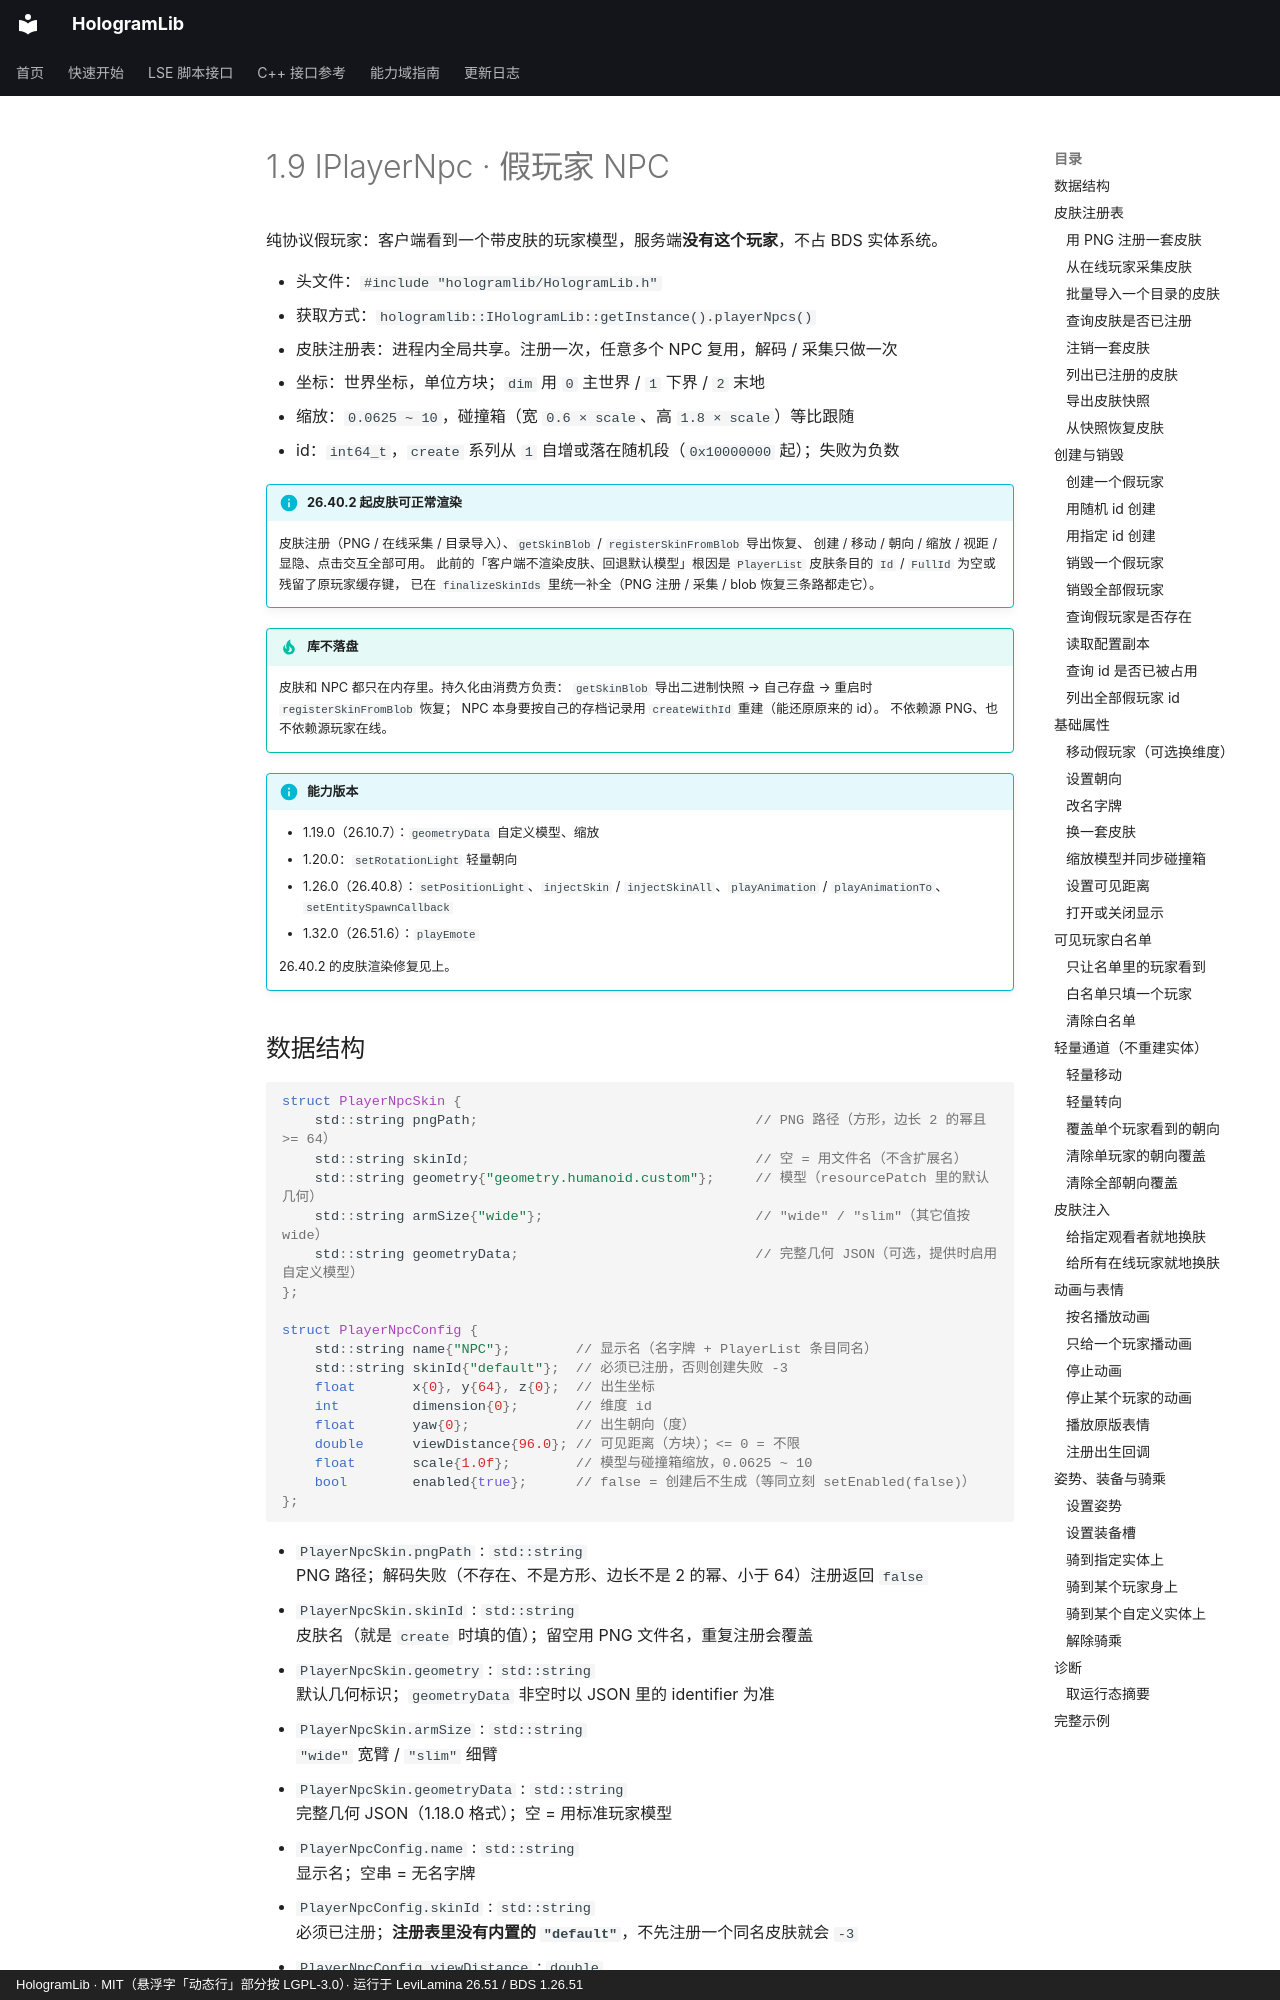

repository: Ieckseyr/HologramLib · page: abi/levilamina/player-npc/index.html · generator: mkdocs · copyright: HologramLib · MIT（悬浮字「动态行」部分按 LGPL-3.0）· 运行于 LeviLamina 26.51 / BDS 1.26.51

# 1.9 IPlayerNpc · 假玩家 NPC

纯协议假玩家：客户端看到一个带皮肤的玩家模型，服务端**没有这个玩家**，不占 BDS 实体系统。

- 头文件：`#include "hologramlib/HologramLib.h"`
- 获取方式：`hologramlib::IHologramLib::getInstance().playerNpcs()`
- 皮肤注册表：进程内全局共享。注册一次，任意多个 NPC 复用，解码 / 采集只做一次
- 坐标：世界坐标，单位方块；`dim` 用 `0` 主世界 / `1` 下界 / `2` 末地
- 缩放：`0.0625 ~ 10`，碰撞箱（宽 `0.6 × scale`、高 `1.8 × scale`）等比跟随
- id：`int64_t`，`create` 系列从 `1` 自增或落在随机段（`0x10000000` 起）；失败为负数

!!! info "26.40.2 起皮肤可正常渲染"

    皮肤注册（PNG / 在线采集 / 目录导入）、`getSkinBlob` / `registerSkinFromBlob` 导出恢复、
    创建 / 移动 / 朝向 / 缩放 / 视距 / 显隐、点击交互全部可用。
    此前的「客户端不渲染皮肤、回退默认模型」根因是 `PlayerList` 皮肤条目的 `Id` / `FullId` 为空或残留了原玩家缓存键，
    已在 `finalizeSkinIds` 里统一补全（PNG 注册 / 采集 / blob 恢复三条路都走它）。

!!! tip "库不落盘"

    皮肤和 NPC 都只在内存里。持久化由消费方负责：
    `getSkinBlob` 导出二进制快照 → 自己存盘 → 重启时 `registerSkinFromBlob` 恢复；
    NPC 本身要按自己的存档记录用 `createWithId` 重建（能还原原来的 id）。
    不依赖源 PNG、也不依赖源玩家在线。

!!! info "能力版本"

    - 1.19.0（26.10.7）：`geometryData` 自定义模型、缩放
    - 1.20.0：`setRotationLight` 轻量朝向
    - 1.26.0（26.40.8）：`setPositionLight`、`injectSkin` / `injectSkinAll`、`playAnimation` / `playAnimationTo`、`setEntitySpawnCallback`
    - 1.32.0（26.51.6）：`playEmote`

    26.40.2 的皮肤渲染修复见上。
